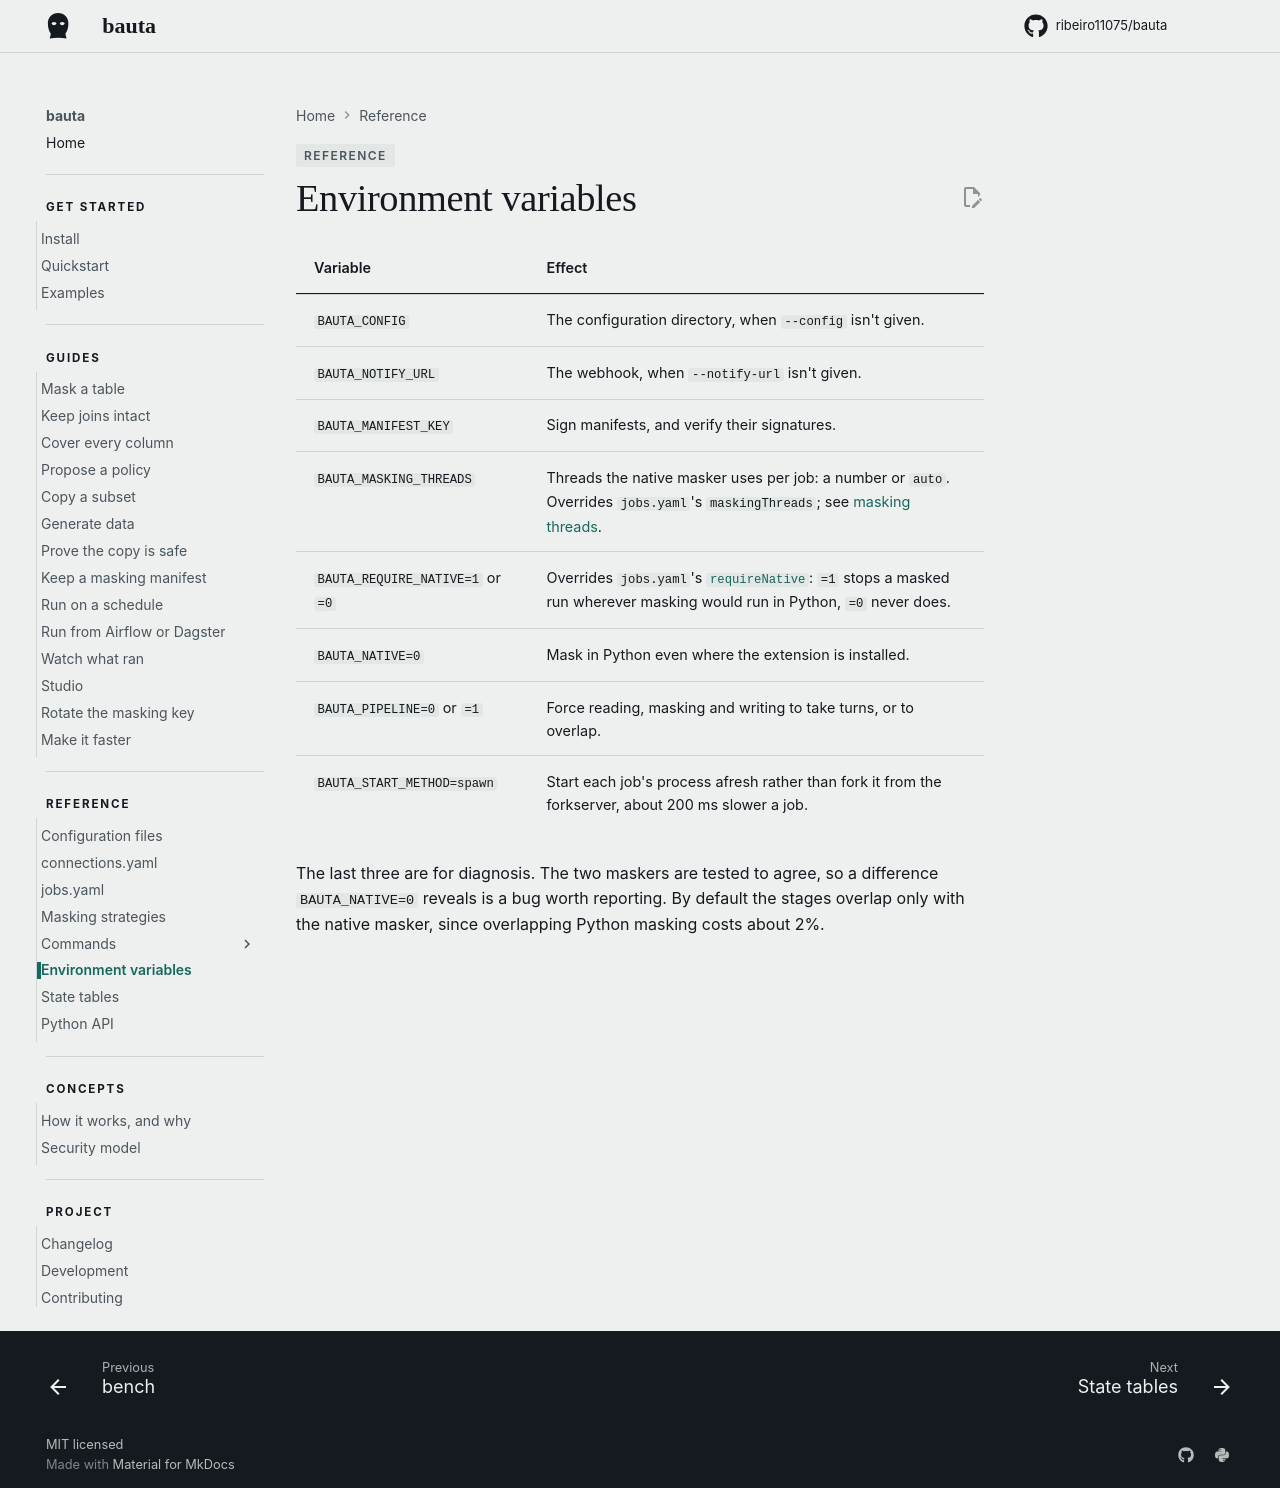

repository: ribeiro11075/bauta · page: 0.2.12/reference/environment/index.html · generator: mkdocs

# Environment variables


| Variable | Effect |
| --- | --- |
| `BAUTA_CONFIG` | The configuration directory, when `--config` isn't given. |
| `BAUTA_NOTIFY_URL` | The webhook, when `--notify-url` isn't given. |
| `BAUTA_MANIFEST_KEY` | Sign manifests, and verify their signatures. |
| `BAUTA_MASKING_THREADS` | Threads the native masker uses per job: a number or `auto`. Overrides `jobs.yaml`'s `maskingThreads`; see [masking threads](../guides/make-it-faster.md#masking-threads). |
| `BAUTA_REQUIRE_NATIVE=1` or `=0` | Overrides `jobs.yaml`'s [`requireNative`](jobs.md#file-level): `=1` stops a masked run wherever masking would run in Python, `=0` never does. |
| `BAUTA_NATIVE=0` | Mask in Python even where the extension is installed. |
| `BAUTA_PIPELINE=0` or `=1` | Force reading, masking and writing to take turns, or to overlap. |
| `BAUTA_START_METHOD=spawn` | Start each job's process afresh rather than fork it from the forkserver, about 200 ms slower a job. |

The last three are for diagnosis. The two maskers are tested to agree, so a difference `BAUTA_NATIVE=0` reveals is a bug worth reporting. By default the stages overlap only with the native masker, since overlapping Python masking costs about 2%.
